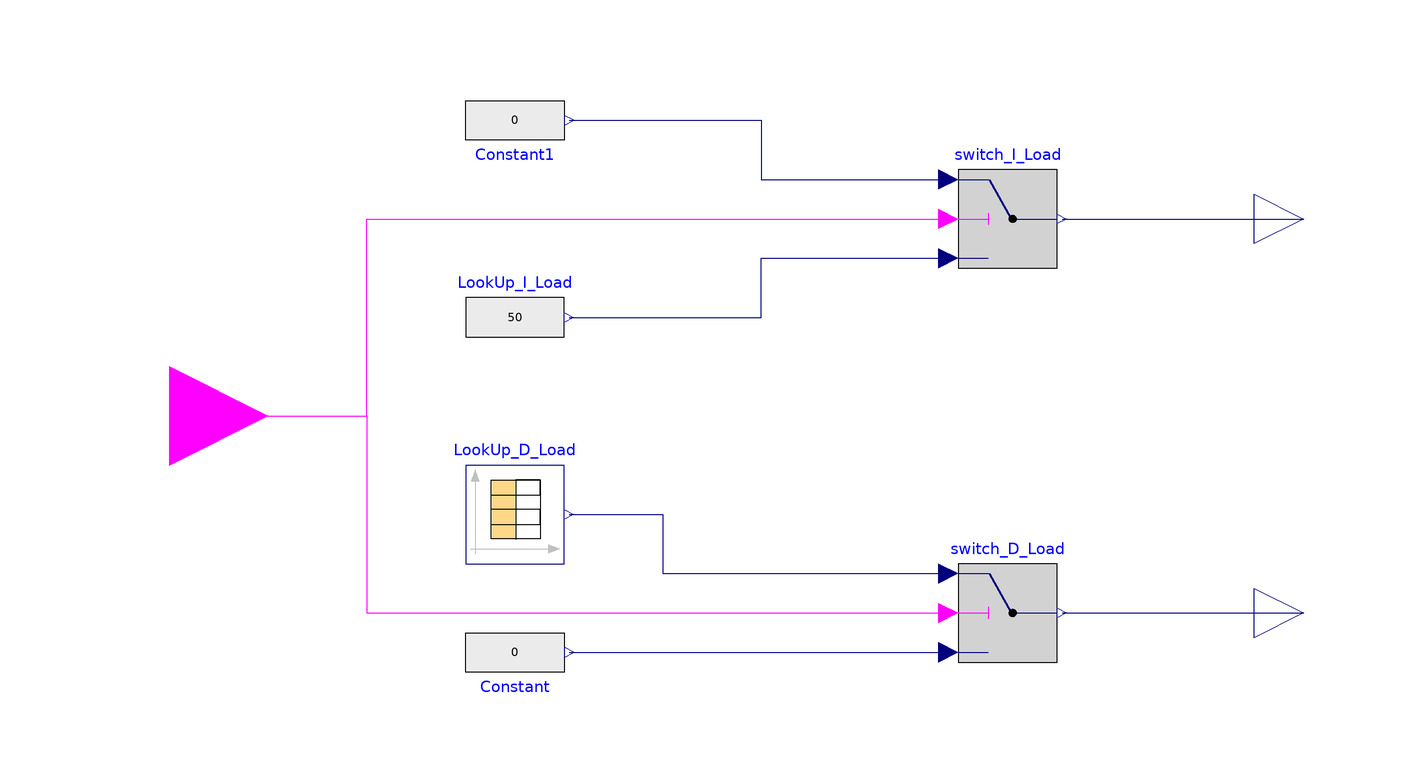

The component connection diagram of the Modelica model below, drawn from its own Placement and Line annotations.

model Load_Calc_old

  parameter String Load_FileName;

protected
  Modelica.Blocks.Sources.CombiTimeTable LookUp_D_Load(
    tableOnFile=true,
    tableName="tab1",
    fileName=Load_FileName) annotation (Placement(transformation(
        extent={{-10,-10},{10,10}},
        rotation=0,
        origin={-50,-20})));
public
  Modelica.Blocks.Logical.Switch switch_D_Load
    annotation (Placement(transformation(extent={{40,-50},{60,-30}})));
protected
  Modelica.Blocks.Sources.RealExpression Constant(y=0) annotation (Placement(
        transformation(
        extent={{-10,10},{10,-10}},
        rotation=0,
        origin={-50,-48})));
protected
  Modelica.Blocks.Sources.RealExpression LookUp_I_Load(y=50) annotation (
      Placement(transformation(
        extent={{-10,-10},{10,10}},
        rotation=0,
        origin={-50,20})));
public
  Modelica.Blocks.Logical.Switch switch_I_Load
    annotation (Placement(transformation(extent={{40,30},{60,50}})));
  Modelica.Blocks.Interfaces.RealOutput I_Load
    "Connector of Real output signal"
    annotation (Placement(transformation(extent={{100,30},{120,50}})));
  Modelica.Blocks.Interfaces.RealOutput D_Load
    "Connector of Real output signal"
    annotation (Placement(transformation(extent={{100,-50},{120,-30}})));
  Modelica.Blocks.Interfaces.BooleanInput u
    annotation (Placement(transformation(extent={{-140,-20},{-100,20}})));
protected
  Modelica.Blocks.Sources.RealExpression Constant1(
                                                  y=0) annotation (Placement(
        transformation(
        extent={{-10,10},{10,-10}},
        rotation=0,
        origin={-50,60})));
equation
  connect(LookUp_I_Load.y, switch_I_Load.u3) annotation (Line(points={{-39,20},
          {0,20},{0,32},{38,32}}, color={0,0,127}));
  connect(switch_I_Load.y, I_Load)
    annotation (Line(points={{61,40},{110,40}}, color={0,0,127}));
  connect(switch_D_Load.y, D_Load)
    annotation (Line(points={{61,-40},{110,-40}}, color={0,0,127}));
  connect(u, switch_I_Load.u2) annotation (Line(points={{-120,0},{-80,0},{-80,
          40},{38,40}}, color={255,0,255}));
  connect(u, switch_D_Load.u2) annotation (Line(points={{-120,0},{-80,0},{-80,-40},
          {38,-40}}, color={255,0,255}));
  connect(LookUp_D_Load.y[1], switch_D_Load.u1) annotation (Line(points={{-39,
          -20},{-20,-20},{-20,-32},{38,-32}}, color={0,0,127}));
  connect(Constant.y, switch_D_Load.u3)
    annotation (Line(points={{-39,-48},{38,-48}}, color={0,0,127}));
  connect(Constant1.y, switch_I_Load.u1) annotation (Line(points={{-39,60},{0,
          60},{0,48},{38,48}}, color={0,0,127}));
  annotation (Icon(graphics={Rectangle(
          extent={{-100,100},{100,-100}},
          lineColor={28,108,200},
          fillColor={255,255,255},
          fillPattern=FillPattern.Solid),
                             Text(
          extent={{-74,46},{78,-54}},
          lineColor={28,108,200},
          textString="Load",
          textStyle={TextStyle.Bold})}));
end Load_Calc_old;